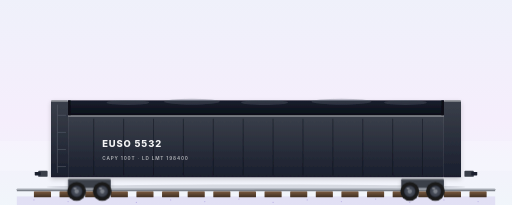
t = 0.00 s
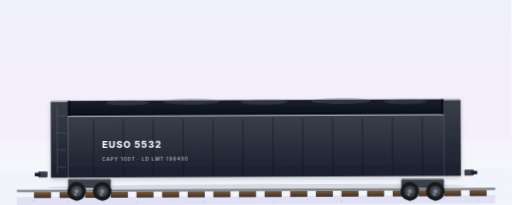
t = 1.90 s
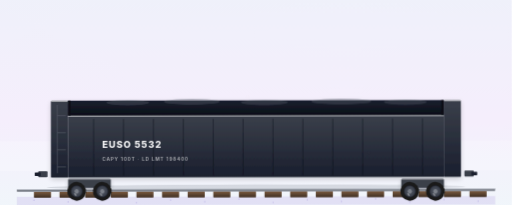
t = 3.30 s
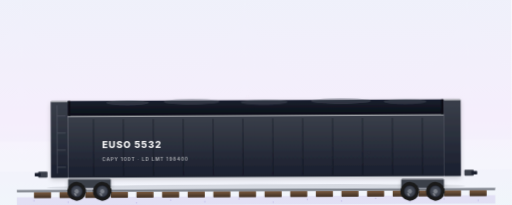
t = 4.70 s
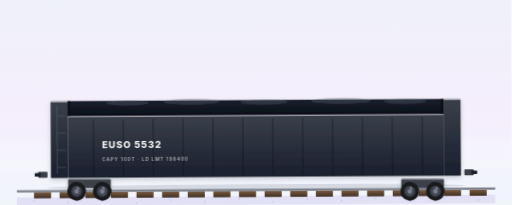
t = 6.80 s
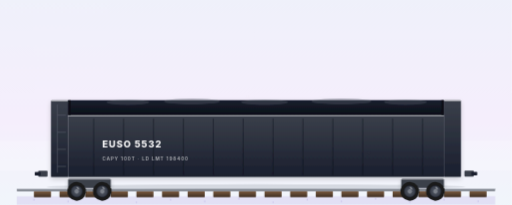
t = 8.20 s

The animated SVG that drew these frames (rendered in a browser with its animation timeline set to each time). Animation: 4 SMIL elements (animateTransform=4), 15 CSS @keyframes rules; frames cover the first 8.20 s, repeats indefinitely.

<?xml version="1.0" encoding="UTF-8"?>
<svg xmlns="http://www.w3.org/2000/svg"  width="1200" height="600" viewBox="0 50 1200 480" preserveAspectRatio="xMidYMid slice">
  <style><![CDATA[
    /* ========== RAIL JOINT CLACK-CLACK ========== */
    .rail-clack    { animation: rail-clack 0.6s ease-in-out infinite; }
    @keyframes rail-clack {
      0%,  50%, 100% { transform: translateY(0); }
      25%            { transform: translateY(-1px); }
      75%            { transform: translateY(-0.6px); }
    }
    .rail-yaw      { transform-origin: 600px 470px;
                      animation: rail-yaw 2.8s ease-in-out infinite; }
    @keyframes rail-yaw {
      0%, 100% { transform: rotate(0deg); }
      50%      { transform: rotate(-0.35deg); }
    }
    .container-settle { animation: container-settle 0.6s ease-in-out infinite -0.08s; }
    @keyframes container-settle {
      0%, 50%, 100% { transform: translateY(0); }
      25%           { transform: translateY(-0.6px); }
      75%           { transform: translateY(-0.3px); }
    }
    .spray         { animation: spray-kick 0.7s ease-out infinite; }
    .spray.b       { animation-delay: -0.3s; }
    .spray.c       { animation-delay: -0.5s; }
    @keyframes spray-kick {
      0%   { opacity: 0;    transform: translate(0,0)    scale(0.4); }
      20%  { opacity: 0.55; }
      100% { opacity: 0;    transform: translate(28px,-6px) scale(1.1); }
    }

    /* ========== ORIGINAL VOCAB ========== */
    .sheen { animation: sheen-sweep 5s ease-in-out infinite; transform-box: fill-box; }
    @keyframes sheen-sweep {
      0%   { transform: translateX(-300px); opacity: 0; }
      30%  { opacity: 0.5; }
      70%  { opacity: 0.5; }
      100% { transform: translateX(300px); opacity: 0; }
    }
    .wordmark { animation: wordmark-breath 6s ease-in-out infinite; }
    @keyframes wordmark-breath {
      0%, 100% { opacity: 0.85; }
      50%      { opacity: 1; }
    }
    .twist-lock { animation: twist-pulse 2.4s ease-in-out infinite; }
    @keyframes twist-pulse {
      0%, 100% { opacity: 0.85; }
      50%      { opacity: 1; }
    }
    .reporting { animation: reporting-fade 7s ease-in-out infinite; }
    @keyframes reporting-fade {
      0%, 100% { opacity: 0.78; }
      50%      { opacity: 0.95; }
    }
    .iso-code { animation: iso-fade 5s ease-in-out infinite; }
    @keyframes iso-fade {
      0%, 100% { opacity: 0.7; }
      50%      { opacity: 0.9; }
    }
    .chevron { animation: chevron-pulse 2.2s ease-in-out infinite; }
    @keyframes chevron-pulse {
      0%, 100% { opacity: 0.3; }
      50%      { opacity: 0.65; }
    }
    .sky-shimmer { animation: sky-drift 14s linear infinite; transform-box: fill-box; }
    @keyframes sky-drift {
      from { transform: translateX(-40px); opacity: 0.12; }
      50%  { opacity: 0.22; }
      to   { transform: translateX(40px); opacity: 0.12; }
    }
    .rail-line { stroke-dasharray: 40 0;
                  animation: rail-scroll 1.2s linear infinite; }
    @keyframes rail-scroll {
      from { stroke-dashoffset: 0; }
      to   { stroke-dashoffset: -100; }
    }
    .ballast { animation: ballast-drift 3s ease-in-out infinite; transform-box: fill-box; }
    @keyframes ballast-drift {
      0%, 100% { transform: translateX(0); opacity: 0.25; }
      50%      { transform: translateX(-8px); opacity: 0.32; }
    }
    /* ========== BRAND LOCKUP ========== */
    .brand-mark {
      transform-box: fill-box; transform-origin: center;
      animation: brand-pulse 3.6s ease-in-out infinite;
    }
    @keyframes brand-pulse {
      0%, 100% { transform: scale(1);    opacity: 0.92; }
      50%      { transform: scale(1.05); opacity: 1; }
    }
    .brand-word { animation: brand-word-breath 6s ease-in-out infinite; }
    @keyframes brand-word-breath {
      0%, 100% { opacity: 0.78; }
      50%      { opacity: 1; }
    }

    @media (prefers-reduced-motion: reduce) {
      .rail-clack, .rail-yaw, .container-settle, .spray,
      .sheen, .wordmark, .twist-lock, .reporting, .iso-code,
      .chevron, .sky-shimmer, .rail-line, .ballast, .brand-mark, .brand-word { animation: none !important; }
    }
  
    /* ========== DARK-MODE OVERRIDES (2026-05-16) ========== */
    @media (prefers-color-scheme: dark) {
      .sky-bg          { fill: url(#skyDark) !important; }
      .ground-line     { stroke: #5E4FC6 !important; opacity: 0.55 !important; }
      .ground-shadow   { fill: #060912 !important; opacity: 0.55 !important; }
      .brand-word      { fill: #C9B6FF !important; }
      .brand-tagline   { fill: #8B7FE3 !important; }
      .equipment-label { fill: #C9B6FF !important; }
      .equipment-sub   { fill: #8B7FE3 !important; }
      .equipment-rule  { stroke: #6E4DFF !important; }
    }
  ]]></style>

  <!-- 26 · Rail · Gondola · Idle silhouette · RAIL / LBS
       Open-top low-side car. Used for: scrap metal, aggregate, pipe, steel coils. -->
  <defs>
        <linearGradient id="skyDark" x1="0" y1="0" x2="0" y2="1">
      <stop offset="0%"  stop-color="#0A0F1F"/>
      <stop offset="55%" stop-color="#141A2E"/>
      <stop offset="100%" stop-color="#0B0F1B"/>
    </linearGradient>
    <linearGradient id="brandIridescent" x1="0" y1="0" x2="1" y2="1">
      <stop offset="0%" stop-color="#1473FF"/>
      <stop offset="50%" stop-color="#6E4DFF"/>
      <stop offset="100%" stop-color="#BE01FF"/>
    </linearGradient>
    <linearGradient id="sky" x1="0" y1="0" x2="0" y2="1"><stop offset="0%" stop-color="#EEF1FA"/><stop offset="55%" stop-color="#F5EEFC"/><stop offset="100%" stop-color="#EFF8FA"/></linearGradient>
    <linearGradient id="gondola" x1="0" y1="0" x2="0" y2="1">
      <stop offset="0%" stop-color="#3A3F4A"/>
      <stop offset="100%" stop-color="#1A1F2E"/>
    </linearGradient>
    <linearGradient id="gondolaInner" x1="0" y1="0" x2="0" y2="1">
      <stop offset="0%" stop-color="#1A1F2E"/>
      <stop offset="100%" stop-color="#0A0F18"/>
    </linearGradient>
    <linearGradient id="tie" x1="0" y1="0" x2="0" y2="1"><stop offset="0%" stop-color="#7A5A40"/><stop offset="100%" stop-color="#3F2F22"/></linearGradient>
    <radialGradient id="rim" cx="0.5" cy="0.5" r="0.5"><stop offset="0%" stop-color="#5A606D"/><stop offset="80%" stop-color="#3A3F4A"/><stop offset="100%" stop-color="#1F2330"/></radialGradient>
    <filter id="rigShadow" x="-10%" y="-10%" width="120%" height="130%"><feGaussianBlur in="SourceAlpha" stdDeviation="6"/><feOffset dx="0" dy="4" result="offsetBlur"/><feComponentTransfer><feFuncA type="linear" slope="0.18"/></feComponentTransfer><feMerge><feMergeNode/><feMergeNode in="SourceGraphic"/></feMerge></filter>
      <radialGradient id="dustCloud" cx="0.5" cy="0.5" r="0.5">
      <stop offset="0%" stop-color="#C8B89A" stop-opacity="0.55"/>
      <stop offset="100%" stop-color="#C8B89A" stop-opacity="0"/>
    </radialGradient>
    <filter id="softBlur" x="-50%" y="-50%" width="200%" height="200%">
      <feGaussianBlur stdDeviation="3"/>
    </filter>
  </defs>
  <g class="rail-yaw">
    <g class="rail-clack">

  <rect class="sky-bg" width="1200" height="600" fill="url(#sky)"/>
  <rect x="0" y="380" width="1200" height="70" fill="#FFFFFF" opacity="0.18"/>
  <rect x="40" y="510" width="1120" height="20" fill="#9B7FD9" opacity="0.18"/>
  <g fill="#5B3FBF" opacity="0.25"><circle cx="80" cy="518" r="1.5"/><circle cx="160" cy="522" r="1.5"/><circle cx="240" cy="516" r="1.5"/><circle cx="320" cy="524" r="1.5"/><circle cx="400" cy="518" r="1.5"/><circle cx="480" cy="522" r="1.5"/><circle cx="560" cy="516" r="1.5"/><circle cx="640" cy="524" r="1.5"/><circle cx="720" cy="518" r="1.5"/><circle cx="800" cy="522" r="1.5"/><circle cx="880" cy="516" r="1.5"/><circle cx="960" cy="524" r="1.5"/><circle cx="1040" cy="518" r="1.5"/><circle cx="1120" cy="522" r="1.5"/></g>
  <g><rect x="80" y="498" width="40" height="14" rx="1" fill="url(#tie)"/><rect x="140" y="498" width="40" height="14" rx="1" fill="url(#tie)"/><rect x="200" y="498" width="40" height="14" rx="1" fill="url(#tie)"/><rect x="260" y="498" width="40" height="14" rx="1" fill="url(#tie)"/><rect x="320" y="498" width="40" height="14" rx="1" fill="url(#tie)"/><rect x="380" y="498" width="40" height="14" rx="1" fill="url(#tie)"/><rect x="440" y="498" width="40" height="14" rx="1" fill="url(#tie)"/><rect x="500" y="498" width="40" height="14" rx="1" fill="url(#tie)"/><rect x="560" y="498" width="40" height="14" rx="1" fill="url(#tie)"/><rect x="620" y="498" width="40" height="14" rx="1" fill="url(#tie)"/><rect x="680" y="498" width="40" height="14" rx="1" fill="url(#tie)"/><rect x="740" y="498" width="40" height="14" rx="1" fill="url(#tie)"/><rect x="800" y="498" width="40" height="14" rx="1" fill="url(#tie)"/><rect x="860" y="498" width="40" height="14" rx="1" fill="url(#tie)"/><rect x="920" y="498" width="40" height="14" rx="1" fill="url(#tie)"/><rect x="980" y="498" width="40" height="14" rx="1" fill="url(#tie)"/><rect x="1040" y="498" width="40" height="14" rx="1" fill="url(#tie)"/><rect x="1100" y="498" width="40" height="14" rx="1" fill="url(#tie)"/></g>
  <rect x="40" y="492" width="1120" height="6" rx="1" fill="#7A7F88"/><rect x="40" y="492" width="1120" height="2" fill="#C0C5CD"/>
  <ellipse cx="600" cy="488" rx="490" ry="6" fill="#1A1F2E" opacity="0.13"/>

  <!-- ========== GONDOLA BODY (open-top low-side car) ========== -->
  <g filter="url(#rigShadow)">
    <!-- End walls (taller than sides) -->
    <rect x="120" y="285" width="40" height="180" rx="2" fill="url(#gondola)"/>
    <rect x="1040" y="285" width="40" height="180" rx="2" fill="url(#gondola)"/>
    <!-- Side walls (low — ~half height of end walls) -->
    <rect x="160" y="320" width="880" height="145" rx="2" fill="url(#gondola)"/>
    <!-- Top edge highlight -->
    <rect x="120" y="285" width="40" height="3" fill="#FFFFFF" opacity="0.5"/>
    <rect x="1040" y="285" width="40" height="3" fill="#FFFFFF" opacity="0.5"/>
    <rect x="160" y="320" width="880" height="3" fill="#FFFFFF" opacity="0.5"/>
    <!-- Open top (showing dark interior) -->
    <rect x="160" y="285" width="880" height="35" fill="url(#gondolaInner)"/>
    <!-- Inner side walls (suggest the wall thickness) -->
    <rect x="160" y="285" width="6" height="35" fill="#0A0F18"/>
    <rect x="1034" y="285" width="6" height="35" fill="#0A0F18"/>
    <!-- Vertical exterior ribs -->
    <g stroke="#0A0F18" stroke-width="1.5" opacity="0.7">
      <line x1="220" y1="328" x2="220" y2="460"/><line x1="290" y1="328" x2="290" y2="460"/><line x1="360" y1="328" x2="360" y2="460"/>
      <line x1="430" y1="328" x2="430" y2="460"/><line x1="500" y1="328" x2="500" y2="460"/><line x1="570" y1="328" x2="570" y2="460"/>
      <line x1="640" y1="328" x2="640" y2="460"/><line x1="710" y1="328" x2="710" y2="460"/><line x1="780" y1="328" x2="780" y2="460"/>
      <line x1="850" y1="328" x2="850" y2="460"/><line x1="920" y1="328" x2="920" y2="460"/><line x1="990" y1="328" x2="990" y2="460"/>
    </g>
    <!-- Reporting marks -->
    <text x="240" y="395" font-family="Inter, system-ui, sans-serif" font-weight="800" font-size="22" fill="#FFFFFF" opacity="0.95" letter-spacing="2">EUSO 5532</text>
    <!-- Capacity stencil -->
    <text x="240" y="425" font-family="Inter, system-ui, sans-serif" font-weight="600" font-size="11" fill="#FFFFFF" opacity="0.65" letter-spacing="2">CAPY 100T · LD LMT 198400</text>
    <!-- Vague cargo suggestion (subtle aggregate texture peeking over the top) -->
    <g fill="#5A606D" opacity="0.35">
      <ellipse cx="300" cy="290" rx="50" ry="6"/>
      <ellipse cx="450" cy="288" rx="65" ry="7"/>
      <ellipse cx="620" cy="290" rx="55" ry="6"/>
      <ellipse cx="800" cy="288" rx="70" ry="7"/>
      <ellipse cx="950" cy="290" rx="50" ry="6"/>
    </g>
    <!-- End ladders -->
    <g stroke="#5A606D" stroke-width="1.5" opacity="0.85">
      <line x1="135" y1="295" x2="135" y2="455"/>
      <line x1="135" y1="320" x2="155" y2="320"/><line x1="135" y1="360" x2="155" y2="360"/>
      <line x1="135" y1="400" x2="155" y2="400"/><line x1="135" y1="440" x2="155" y2="440"/>
    </g>
  </g>

  <!-- Couplers + bogies -->
  <rect x="90" y="450" width="22" height="14" rx="2" fill="#3A3F4A"/><rect x="82" y="453" width="14" height="8" rx="1" fill="#1A1F2E"/>
  <rect x="1088" y="450" width="22" height="14" rx="2" fill="#3A3F4A"/><rect x="1104" y="453" width="14" height="8" rx="1" fill="#1A1F2E"/>
  
    </g>
  </g>
  <g filter="url(#rigShadow)"><rect x="160" y="468" width="100" height="22" rx="3" fill="#3A3F4A"/><rect x="160" y="468" width="100" height="3" fill="#FFFFFF" opacity="0.35"/></g>
  <g transform="translate(180 498)">
    <g>
      <circle cx="0" cy="0" r="22" fill="#1A1A1A"/>
      <circle cx="0" cy="0" r="14" fill="url(#rim)"/>
      <circle cx="0" cy="0" r="5" fill="#7A7F88"/>
      <ellipse cx="-4" cy="-7" rx="4" ry="2" fill="#FFFFFF" opacity="0.35"/>
      <animateTransform attributeName="transform" type="rotate" from="0" to="-360" dur="1.4s" repeatCount="indefinite"/>
    </g>
  </g>
  <g transform="translate(240 498)">
    <g>
      <circle cx="0" cy="0" r="22" fill="#1A1A1A"/>
      <circle cx="0" cy="0" r="14" fill="url(#rim)"/>
      <circle cx="0" cy="0" r="5" fill="#7A7F88"/>
      <ellipse cx="-4" cy="-7" rx="4" ry="2" fill="#FFFFFF" opacity="0.35"/>
      <animateTransform attributeName="transform" type="rotate" from="0" to="-360" dur="1.4s" repeatCount="indefinite"/>
    </g>
  </g>
  <g filter="url(#rigShadow)"><rect x="940" y="468" width="100" height="22" rx="3" fill="#3A3F4A"/><rect x="940" y="468" width="100" height="3" fill="#FFFFFF" opacity="0.35"/></g>
  <g transform="translate(960 498)">
    <g>
      <circle cx="0" cy="0" r="22" fill="#1A1A1A"/>
      <circle cx="0" cy="0" r="14" fill="url(#rim)"/>
      <circle cx="0" cy="0" r="5" fill="#7A7F88"/>
      <ellipse cx="-4" cy="-7" rx="4" ry="2" fill="#FFFFFF" opacity="0.35"/>
      <animateTransform attributeName="transform" type="rotate" from="0" to="-360" dur="1.4s" repeatCount="indefinite"/>
    </g>
  </g>
  <g transform="translate(1020 498)">
    <g>
      <circle cx="0" cy="0" r="22" fill="#1A1A1A"/>
      <circle cx="0" cy="0" r="14" fill="url(#rim)"/>
      <circle cx="0" cy="0" r="5" fill="#7A7F88"/>
      <ellipse cx="-4" cy="-7" rx="4" ry="2" fill="#FFFFFF" opacity="0.35"/>
      <animateTransform attributeName="transform" type="rotate" from="0" to="-360" dur="1.4s" repeatCount="indefinite"/>
    </g>
  </g>
  
  <g opacity="0.75">
  </g>
  <!-- ========== BALLAST SPRAY behind trailing bogie ========== -->
  <g filter="url(#softBlur)">
    <ellipse class="spray"   cx="1030" cy="500" rx="6" ry="3" fill="url(#dustCloud)"/>
    <ellipse class="spray b" cx="1030" cy="500" rx="5" ry="2.5" fill="url(#dustCloud)"/>
    <ellipse class="spray c" cx="1030" cy="500" rx="4" ry="2" fill="url(#dustCloud)"/>
  </g>

  <!-- ========== EUSOTRIP BRAND LOCKUP ========== -->
  
  
  <!-- EUSOTRIP-FIX-2026-05-17 -->
</svg>
